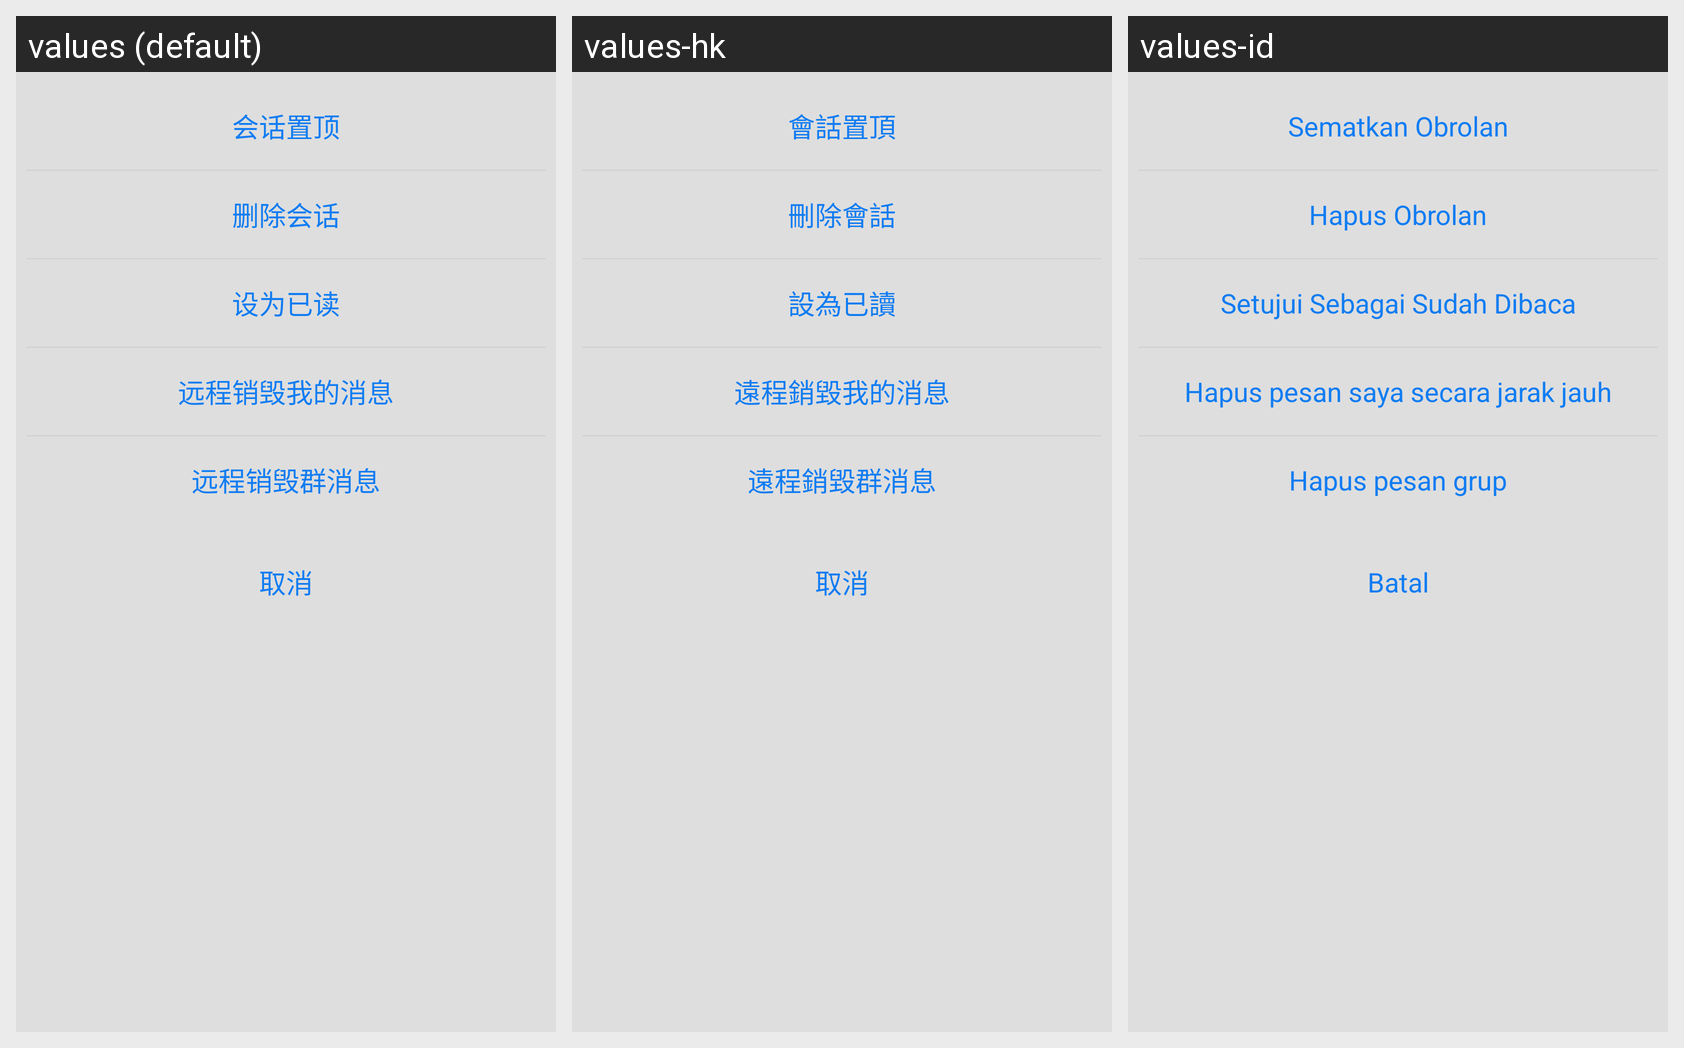

Locale-by-locale string values for the Android screen shown in this grid:
Android screen res/layout/dialog_conver_more.xml rendered under 3 locales, left to right: values (default), values-hk, values-id. Device: Nexus 5 (rendered at 1080×1920; each locale shown at half size, 540×960, under a caption strip naming it); theme AppTheme.
Other locales in the repository, not shown: values-en, values-es, values-hi, values-in, values-my, values-ph, values-pt, values-th, values-vi.
Strings drawn on this screen, with the default value and each locale's value (text and hints the layout hard-codes, and strings that could not be matched under every locale, appear in the picture but are not listed):

huihuazhiding
  values: 会话置顶
  values-hk: 會話置頂
  values-id: Sematkan Obrolan

shanchuhuihua
  values: 删除会话
  values-hk: 刪除會話
  values-id: Hapus Obrolan

sheweiyidu
  values: 设为已读
  values-hk: 設為已讀
  values-id: Setujui Sebagai Sudah Dibaca

yuanchengxiaohuiwodexiaoxi
  values: 远程销毁我的消息
  values-hk: 遠程銷毀我的消息
  values-id: Hapus pesan saya secara jarak jauh

yuanchengxiaohuiqunxiaoxi
  values: 远程销毁群消息
  values-hk: 遠程銷毀群消息
  values-id: Hapus pesan grup

quxiao
  values: 取消
  values-hk: 取消
  values-id: Batal
